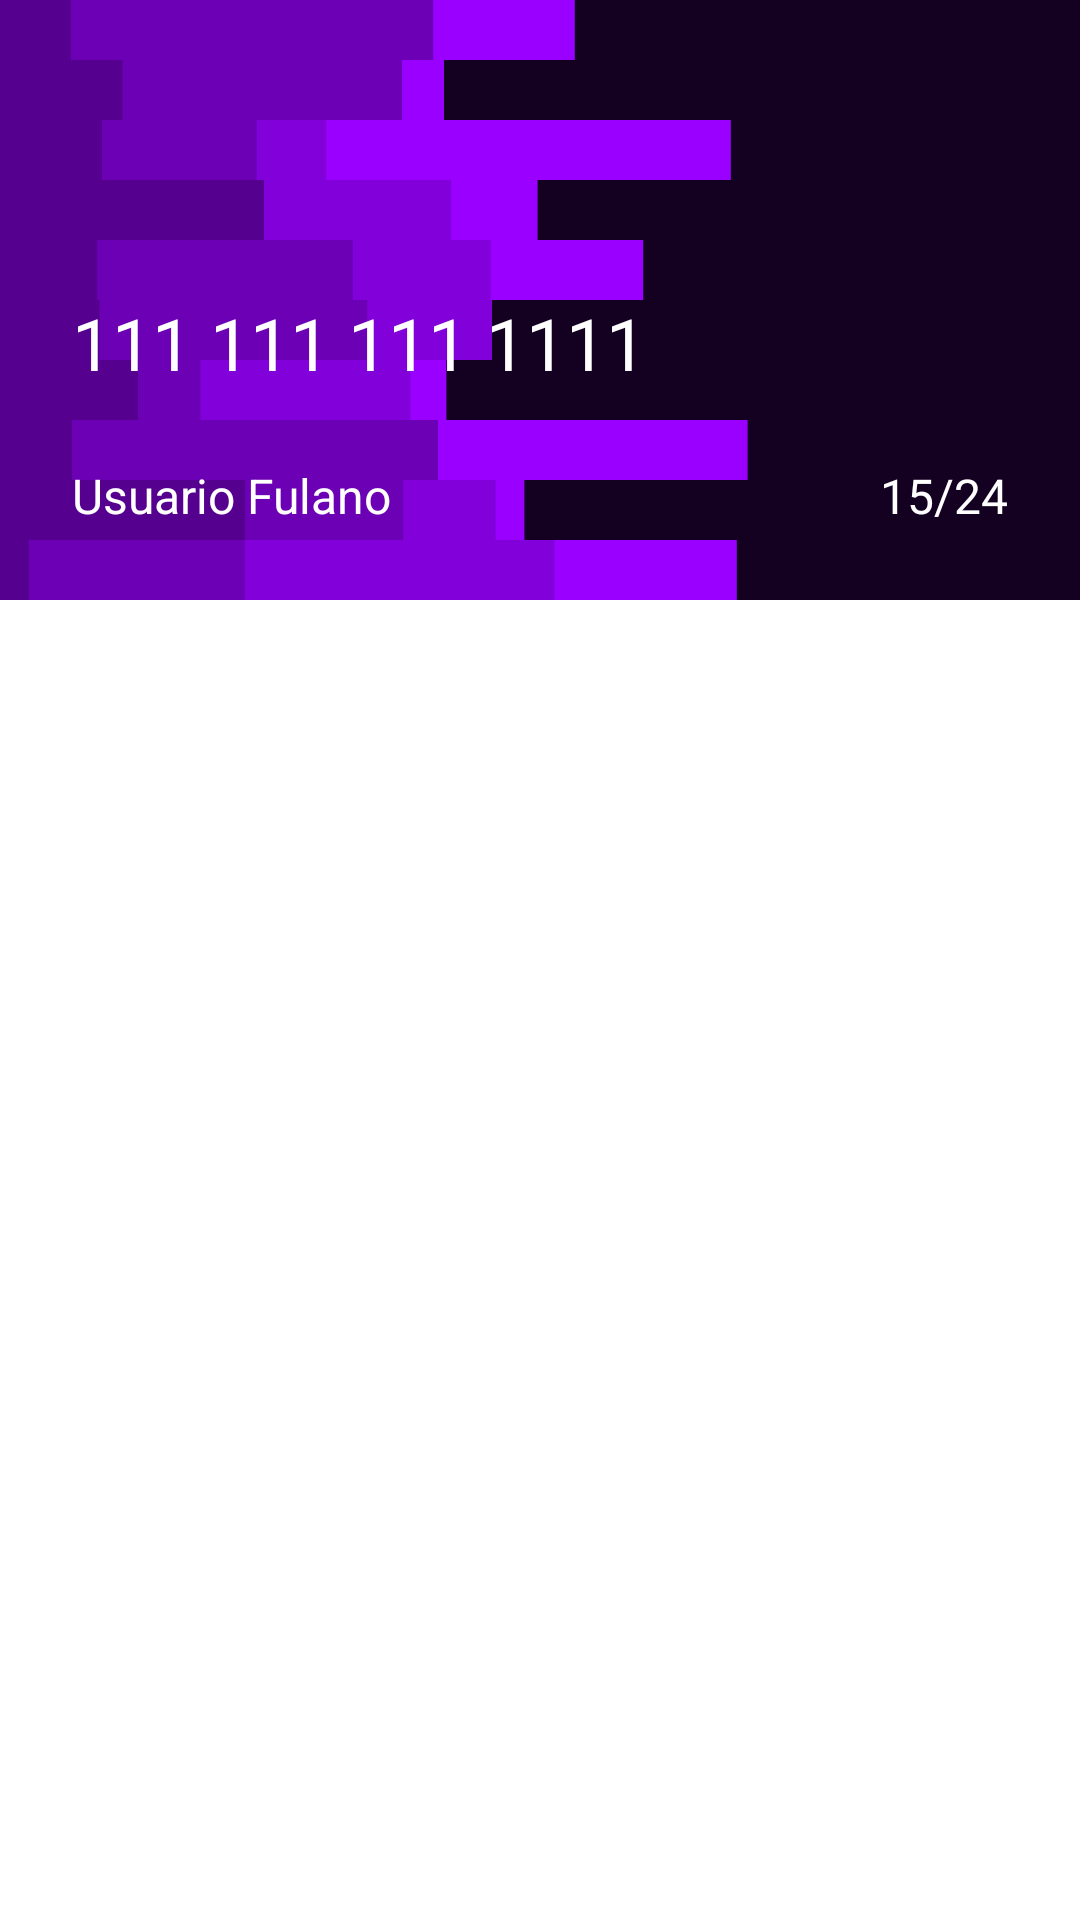

Layout XML and referenced resources for this Android screen:
<!-- AndroidManifest.xml: application theme Theme.ProjetoAcessibilidade -->
<!-- res/layout/layout_include_cartao_two.xml -->
<?xml version="1.0" encoding="utf-8"?>
<androidx.constraintlayout.widget.ConstraintLayout xmlns:android="http://schemas.android.com/apk/res/android"
    xmlns:app="http://schemas.android.com/apk/res-auto"
    android:layout_width="match_parent"
    android:layout_height="match_parent">

    <androidx.constraintlayout.widget.ConstraintLayout
        android:layout_width="match_parent"
        android:layout_height="wrap_content"
        android:background="@drawable/vector_cartao_two"
        android:padding="@dimen/dimen_24_sp"
        app:layout_constraintEnd_toEndOf="parent"
        app:layout_constraintStart_toStartOf="parent"
        app:layout_constraintTop_toTopOf="parent">

        <androidx.appcompat.widget.AppCompatImageView
            android:id="@+id/image_bandeira_cartao"
            android:layout_width="@dimen/dimen_50_dp"
            android:layout_height="@dimen/dimen_50_dp"
            android:src="@drawable/baseline_android_24"
            app:layout_constraintEnd_toEndOf="parent"
            app:layout_constraintTop_toTopOf="parent" />

        <androidx.appcompat.widget.AppCompatTextView
            android:id="@+id/number_card"
            android:layout_width="match_parent"
            android:layout_height="wrap_content"
            android:layout_marginTop="@dimen/dimen_24_sp"
            android:textColor="@color/white"
            android:textSize="@dimen/dimen_24_sp"
            android:text="@string/value_card"
            app:layout_constraintEnd_toEndOf="parent"
            app:layout_constraintStart_toStartOf="parent"
            app:layout_constraintTop_toBottomOf="@id/image_bandeira_cartao"
            />

        <androidx.appcompat.widget.AppCompatTextView
            android:id="@+id/tv_name"
            android:layout_width="wrap_content"
            android:layout_height="wrap_content"
            android:layout_marginTop="@dimen/dimen_24_sp"
            android:textColor="@color/white"
            android:textSize="@dimen/dimen_16_sp"
            app:layout_constraintBottom_toBottomOf="parent"
            app:layout_constraintStart_toStartOf="parent"
            app:layout_constraintTop_toBottomOf="@id/number_card"
            android:text="@string/name_card"/>

        <androidx.appcompat.widget.AppCompatTextView
            android:id="@+id/data_card"
            android:layout_width="wrap_content"
            android:layout_height="wrap_content"
            android:textColor="@color/white"
            android:textSize="@dimen/dimen_16_dp"
            app:layout_constraintBottom_toBottomOf="parent"
            app:layout_constraintEnd_toEndOf="parent"
            app:layout_constraintTop_toTopOf="@id/tv_name"
            android:text="@string/data_card" />

    </androidx.constraintlayout.widget.ConstraintLayout>

</androidx.constraintlayout.widget.ConstraintLayout>
<!-- resources referenced by this layout -->
<resources>
  <color name="white">#FFFFFFFF</color>
  <dimen name="dimen_16_dp">16dp</dimen>
  <dimen name="dimen_16_sp">16sp</dimen>
  <dimen name="dimen_24_sp">24sp</dimen>
  <dimen name="dimen_50_dp">50dp</dimen>
  <!-- drawable vector_cartao_two (drawable) -->
  <vector xmlns:android="http://schemas.android.com/apk/res/android"
      android:width="900dp"
      android:height="600dp"
      android:viewportWidth="900"
      android:viewportHeight="600">
      <path
          android:pathData="M0,0h900v600h-900z"
          android:fillColor="#140021"/>
      <path
          android:pathData="M594,0L479,0L479,60L370,60L370,120L609,120L609,180L448,180L448,240L536,240L536,300L407,300L407,360L372,360L372,420L623,420L623,480L437,480L437,540L614,540L614,600L0,600L0,540L0,540L0,480L0,480L0,420L0,420L0,360L0,360L0,300L0,300L0,240L0,240L0,180L0,180L0,120L0,120L0,60L0,60L0,0L0,0Z"
          android:fillColor="#9900ff"/>
      <path
          android:pathData="M330,0L308,0L308,60L299,60L299,120L272,120L272,180L376,180L376,240L409,240L409,300L410,300L410,360L342,360L342,420L327,420L327,480L413,480L413,540L462,540L462,600L0,600L0,540L0,540L0,480L0,480L0,420L0,420L0,360L0,360L0,300L0,300L0,240L0,240L0,180L0,180L0,120L0,120L0,60L0,60L0,0L0,0Z"
          android:fillColor="#8200d9"/>
      <path
          android:pathData="M245,0L361,0L361,60L335,60L335,120L214,120L214,180L140,180L140,240L294,240L294,300L306,300L306,360L167,360L167,420L365,420L365,480L336,480L336,540L204,540L204,600L0,600L0,540L0,540L0,480L0,480L0,420L0,420L0,360L0,360L0,300L0,300L0,240L0,240L0,180L0,180L0,120L0,120L0,60L0,60L0,0L0,0Z"
          android:fillColor="#6c00b4"/>
      <path
          android:pathData="M65,0L59,0L59,60L102,60L102,120L85,120L85,180L220,180L220,240L81,240L81,300L83,300L83,360L115,360L115,420L60,420L60,480L204,480L204,540L24,540L24,600L0,600L0,540L0,540L0,480L0,480L0,420L0,420L0,360L0,360L0,300L0,300L0,240L0,240L0,180L0,180L0,120L0,120L0,60L0,60L0,0L0,0Z"
          android:fillColor="#560090"/>
  </vector>
  <string name="data_card">15/24</string>
  <string name="name_card">Usuario Fulano</string>
  <string name="value_card">111 111 111 1111</string>
  <style name="Theme.ProjetoAcessibilidade" parent="Theme.MaterialComponents.DayNight.NoActionBar">
          
          <item name="colorPrimary">@color/background_green</item>
          <item name="colorPrimaryVariant">@color/background_green</item>
          <item name="colorOnPrimary">@color/white</item>
          
          <item name="colorSecondary">@color/teal_200</item>
          <item name="colorSecondaryVariant">@color/teal_700</item>
          <item name="colorOnSecondary">@color/black</item>
          
          <item name="android:statusBarColor">?attr/colorPrimaryVariant</item>
          
      </style>
  <color name="background_green">#30675f</color>
  <color name="teal_200">#FF03DAC5</color>
  <color name="teal_700">#FF018786</color>
  <color name="black">#FF000000</color>
</resources>
